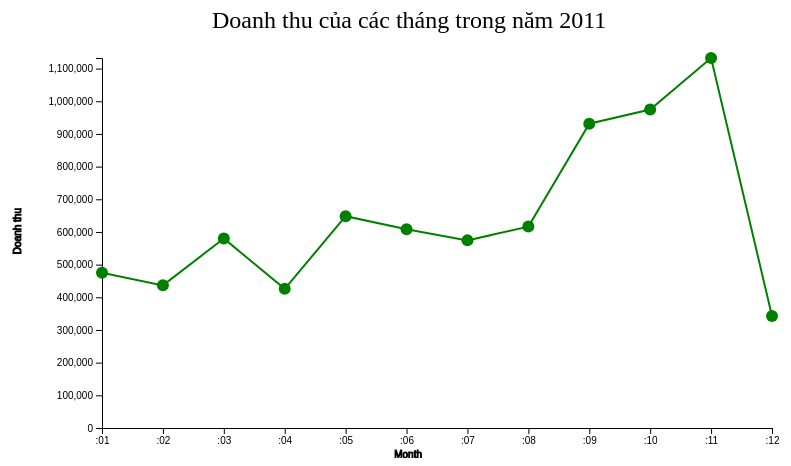
D3 v4 page, settled after 360 driven frames (6 s of simulated time); the page loaded 1 data file(s).


         // set the dimensions and margins of the graph
         var margin = {top: 100, right: 20, bottom: 30, left: 110},
         width = 800 - margin.left - margin.right,
         height = 500 - margin.top - margin.bottom;

         
         // set the ranges
         var x = d3.scaleTime().range([0, width]);
         var y = d3.scaleLinear().range([height, 0]);

         // define the line
         var valueline = d3.line()
            .x(function(d) { return x(d.Month); })
            .y(function(d) { return y(d.Sum); });

            
         // append the svg obgect to the body of the page
         // appends a 'group' element to 'svg'
         // moves the 'group' element to the top left margin
         var svg = d3.select("body").append("svg")
            .attr("width", width + margin.left + margin.right)
            .attr("height", height + margin.top + margin.bottom)
            .append("g").attr("transform",
               "translate(" + margin.left + "," + margin.top + ")");
          svg.append("text")
            .attr("transform", "translate(100,0)")
            .attr("x", 10)
            .attr("y", -30)
            .attr("font-size", "24px")
            .text("Doanh thu của các tháng trong năm 2011")


         // Get the data
         d3.csv("Cau_a.csv", function(error, data) {
            if (error) throw error;
            // format the data
            data.forEach(function(d) {
               d.Month = +d.Month*1000;
               d.Sum = +d.Sum;
            });

            // Scale the range of the data
            x.domain(d3.extent(data, function(d) { return d.Month; }));
            y.domain([0, d3.max(data, function(d) { return d.Sum; })]);

            // Add the valueline path.
            svg.append("path")
               .data([data])
               .attr("class", "line")
               .attr("d", valueline);

            // Add the X Axis
            svg.append("g")
                .attr("transform", "translate(0," + height + ")")
                .call(d3.axisBottom(x))
                .append("text")
                .attr("y", height - 340)
                .attr("x", width - 350)
                .attr("text-anchor", "end")
                .attr("stroke", "black")
                .text("Month");

            // Add the Y Axis
            svg.append("g")
              .call(d3.axisLeft(y))
              
              .append("text")
              .attr("transform", "rotate(-90)")
              .attr("dy", "-5.1em")
              .attr("y",  height -400)
              .attr("x", width -820)
              
            
              .attr("text-anchor", "end")
              .attr("stroke", "black")
              .text("Doanh thu");


            svg.selectAll('.circles1')
                  .data(data)
                  .enter().append('circle')
                  .attr('cx', function(d) {
                  return x(d.Month);
                  })
                  .attr('cy', function(d) {
                  return y(d.Sum);
                  })
                  .attr('r', 6)
                  .style("fill", "green")
                  .on('mouseover', tip.show)
                  .on('mouseout', tip.hide);
              
        });
      

### data: Cau_a.csv
Month, Sum
1, 475074
2, 436546
3, 579965
4, 426048
5, 648251
6, 608013
7, 574238
8, 616368
9, 931440
10, 974604
11, 1132408
12, 342506